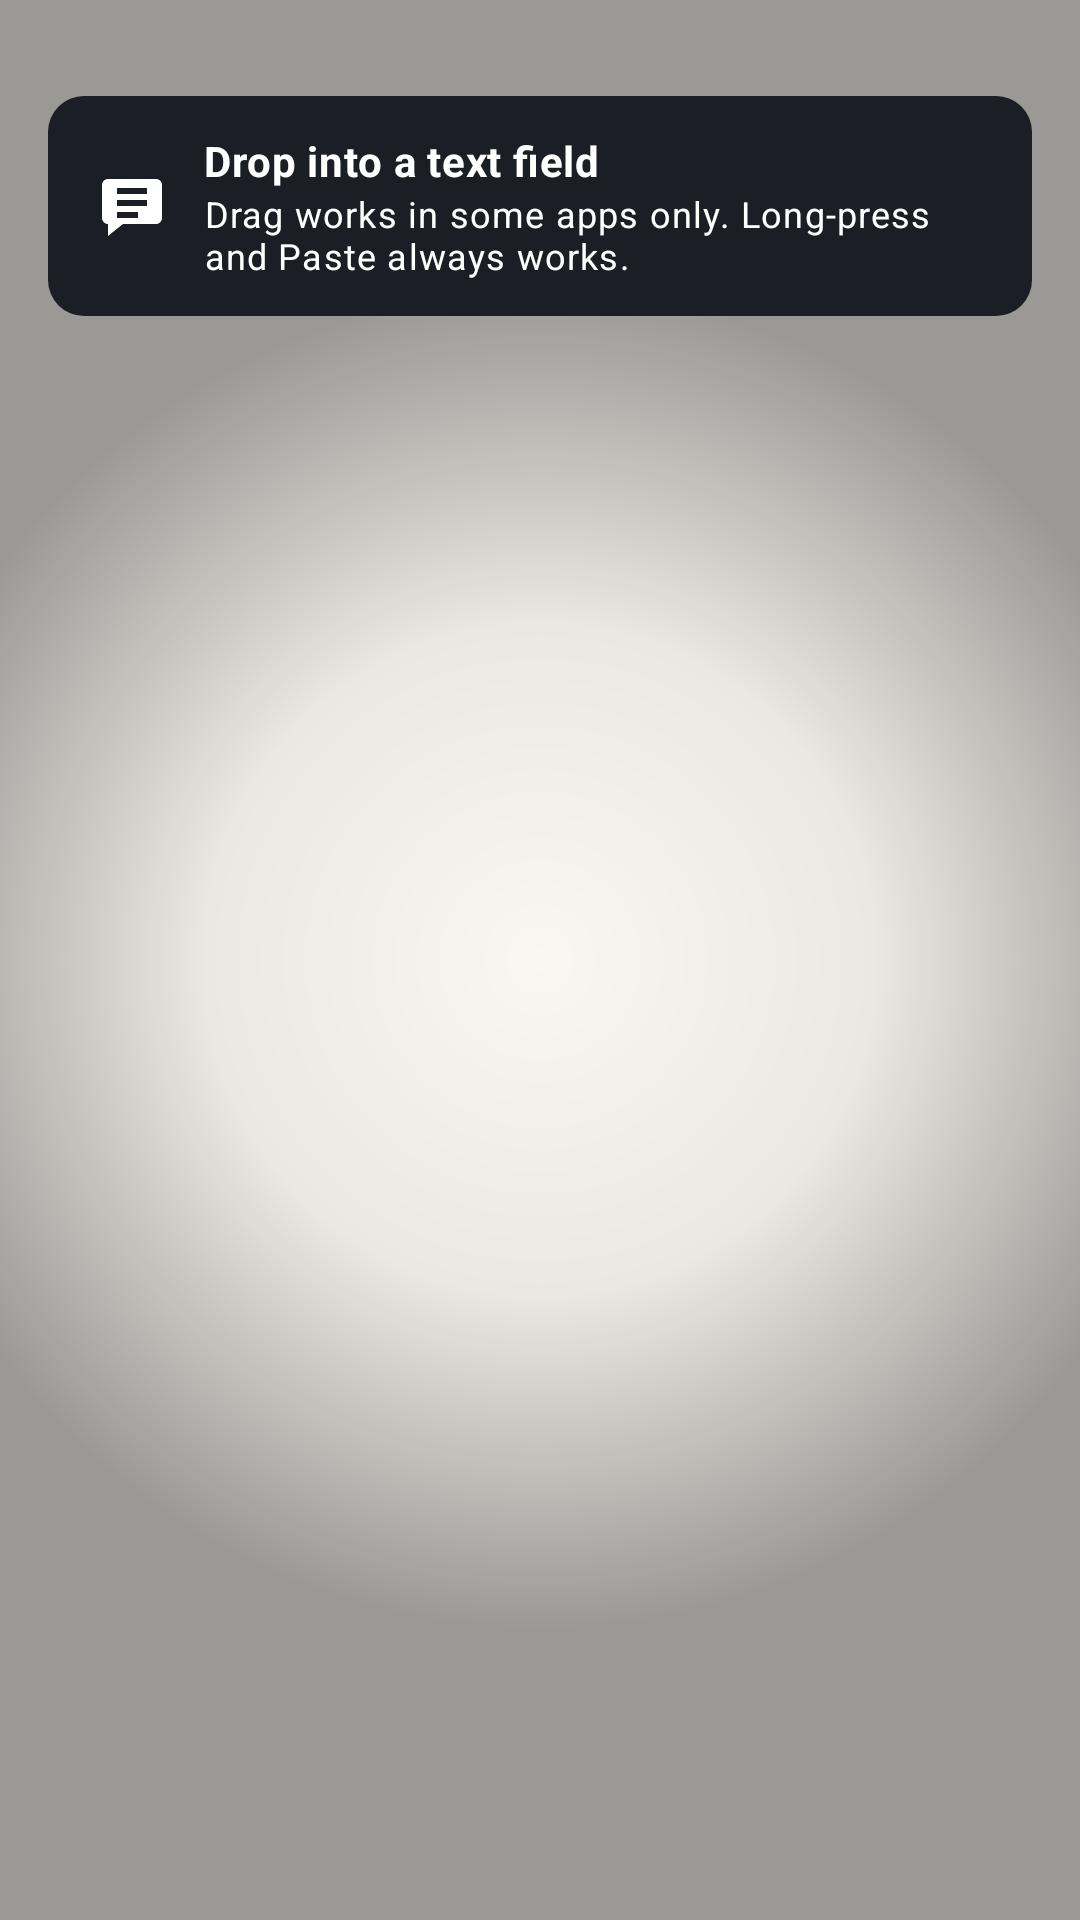

This screen was rendered from an Android layout file. Write that file and the resources it references.
<!-- AndroidManifest.xml: application theme Theme.VoiceTyping.Amber -->
<!-- res/layout/overlay_drag_strip.xml -->
<?xml version="1.0" encoding="utf-8"?>
<FrameLayout xmlns:android="http://schemas.android.com/apk/res/android"
    xmlns:app="http://schemas.android.com/apk/res-auto"
    android:layout_width="match_parent"
    android:layout_height="match_parent"
    android:background="@drawable/vignette_drag">

    <LinearLayout
        android:layout_width="match_parent"
        android:layout_height="wrap_content"
        android:layout_gravity="top"
        android:layout_marginStart="@dimen/space_4"
        android:layout_marginTop="@dimen/space_8"
        android:layout_marginEnd="@dimen/space_4"
        android:background="@drawable/bg_drag_strip"
        android:baselineAligned="false"
        android:orientation="horizontal"
        android:paddingStart="@dimen/space_4"
        android:paddingTop="@dimen/space_3"
        android:paddingEnd="@dimen/space_4"
        android:paddingBottom="@dimen/space_3">

        <ImageView
            android:layout_width="24dp"
            android:layout_height="24dp"
            android:layout_gravity="center_vertical"
            android:importantForAccessibility="no"
            android:src="@drawable/ic_chat_paste"
            app:tint="@color/white" />

        <LinearLayout
            android:layout_width="0dp"
            android:layout_height="wrap_content"
            android:layout_gravity="center_vertical"
            android:layout_marginStart="@dimen/space_3"
            android:layout_weight="1"
            android:orientation="vertical">

            <TextView
                android:layout_width="match_parent"
                android:layout_height="wrap_content"
                android:text="@string/drag_strip_title"
                android:textAppearance="@style/TextAppearance.VoiceTyping.StatusValue"
                android:textColor="@color/white" />

            <TextView
                android:layout_width="match_parent"
                android:layout_height="wrap_content"
                android:text="@string/drag_strip_detail"
                android:textAppearance="@style/TextAppearance.VoiceTyping.Caption"
                android:textColor="@color/white" />
        </LinearLayout>
    </LinearLayout>
</FrameLayout>
<!-- resources referenced by this layout -->
<resources>
  <color name="white">#FFFFFF</color>
  <dimen name="space_3">12dp</dimen>
  <dimen name="space_4">16dp</dimen>
  <dimen name="space_8">32dp</dimen>
  <!-- drawable bg_drag_strip (drawable) -->
  <?xml version="1.0" encoding="utf-8"?>
  <shape xmlns:android="http://schemas.android.com/apk/res/android" android:shape="rectangle">
      <solid android:color="#F215191F" />
      <corners android:radius="12dp" />
  </shape>
  <!-- drawable ic_chat_paste (drawable) -->
  <?xml version="1.0" encoding="utf-8"?>
  <vector xmlns:android="http://schemas.android.com/apk/res/android"
      android:width="56dp"
      android:height="56dp"
      android:viewportWidth="24"
      android:viewportHeight="24">
      <path
          android:fillColor="#FFFFFFFF"
          android:pathData="M4,3h16c1.1,0 2,0.9 2,2v11c0,1.1 -0.9,2 -2,2H9l-5,4v-4c-1.1,0 -2,-0.9 -2,-2V5c0,-1.1 0.9,-2 2,-2zM7,8h10V6H7v2zM7,12h10v-2H7v2zM7,16h7v-2H7v2z" />
  </vector>
  <!-- drawable vignette_drag (drawable) -->
  <?xml version="1.0" encoding="utf-8"?>
  <shape xmlns:android="http://schemas.android.com/apk/res/android" android:shape="rectangle">
      <gradient
          android:type="radial"
          android:centerX="0.5"
          android:centerY="0.5"
          android:gradientRadius="62%p"
          android:startColor="#00000000"
          android:centerColor="#0F000000"
          android:endColor="#61000000" />
  </shape>
  <string name="drag_strip_detail">Drag works in some apps only. Long-press and Paste always works.</string>
  <string name="drag_strip_title">Drop into a text field</string>
  <style name="TextAppearance.VoiceTyping.Caption" parent="TextAppearance.MaterialComponents.Caption">
          <item name="android:textSize">12sp</item>
          <item name="android:textColor">?attr/vtInkMuted</item>
          <item name="android:lineSpacingExtra">2sp</item>
      </style>
  <style name="TextAppearance.VoiceTyping.StatusValue" parent="TextAppearance.MaterialComponents.Body2">
          <item name="android:textSize">14sp</item>
          <item name="android:textStyle">bold</item>
          <item name="android:textColor">?attr/vtInk</item>
      </style>
  <style name="Theme.VoiceTyping.Amber">
          <item name="vtCanvas">@color/amber_canvas</item>
          <item name="vtSurface">@color/amber_surface</item>
          <item name="vtInk">@color/amber_ink</item>
          <item name="vtInkMuted">@color/amber_ink_muted</item>
          <item name="vtHairline">@color/amber_hairline</item>
          <item name="vtAccent">@color/amber_accent</item>
          <item name="vtAccentWash">@color/amber_accent_wash</item>
          <item name="vtWarning">@color/amber_warning</item>
          <item name="vtWarningText">@color/amber_warning_text</item>
          <item name="vtOnAccent">@color/amber_on_accent</item>
          <item name="android:colorBackground">@color/amber_canvas</item>
          <item name="android:windowBackground">@color/amber_canvas</item>
      </style>
  <color name="amber_canvas">#FAF7F1</color>
  <color name="amber_surface">#FFFFFF</color>
  <color name="amber_ink">#1C1814</color>
  <color name="amber_ink_muted">#A31C1814</color>
  <color name="amber_hairline">#1F1C1814</color>
  <color name="amber_accent">#A85B11</color>
  <color name="amber_accent_wash">#14A85B11</color>
  <color name="amber_warning">#962B22</color>
  <color name="amber_warning_text">#8C281F</color>
  <color name="amber_on_accent">#FFFFFF</color>
</resources>
